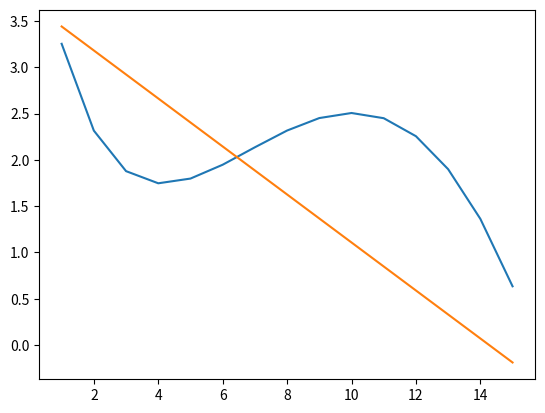

The matplotlib source for this figure: (Note: this script raises an exception after producing the figure.)
import math

import matplotlib.pyplot as plt
import numpy as np


def f(x):
    return math.sin(0.2*x)*math.exp(0.1*x)+5*math.exp(-0.5*x)

print(type(f(1)))
print(f(15))

b=[f(1),f(15)]
a=[[1, 1],[1, 15]]
b=np.array([f(1),f(15)])
a=np.array([[1,1],[1,15]])
t=np.linalg.solve(a,b)
print(t)

x=[1.0,2.0,3.0,4.0,5.0,6.0,7.0,8.0,9.0,10.0,11.0,12.0,13.0,14.0,15.0]
y=[math.sin(0.2*i)*math.exp(0.1*i)+5*math.exp(-0.5*i) for i in x]
plt.plot(x, y)
x=[1.0, 15.0]
plt.plot(x, t)

b=[f(1),f(8), f(15)]
a=[[1, 1, 1 ],[1, 8, 8],[1, 15, 15]]
b=np.array([f(1.0), f(8.0), f(15.0)])
a=np.array([[1.0, 1.0, 1.0], [1.0, 8.0, 8.0], [1.0, 15.0, 15.0]])
t=np.linalg.solve(a, b)
print(t)
x=[1.0,8.0,15.0]
plt.plot(x, t)
plt.show()
